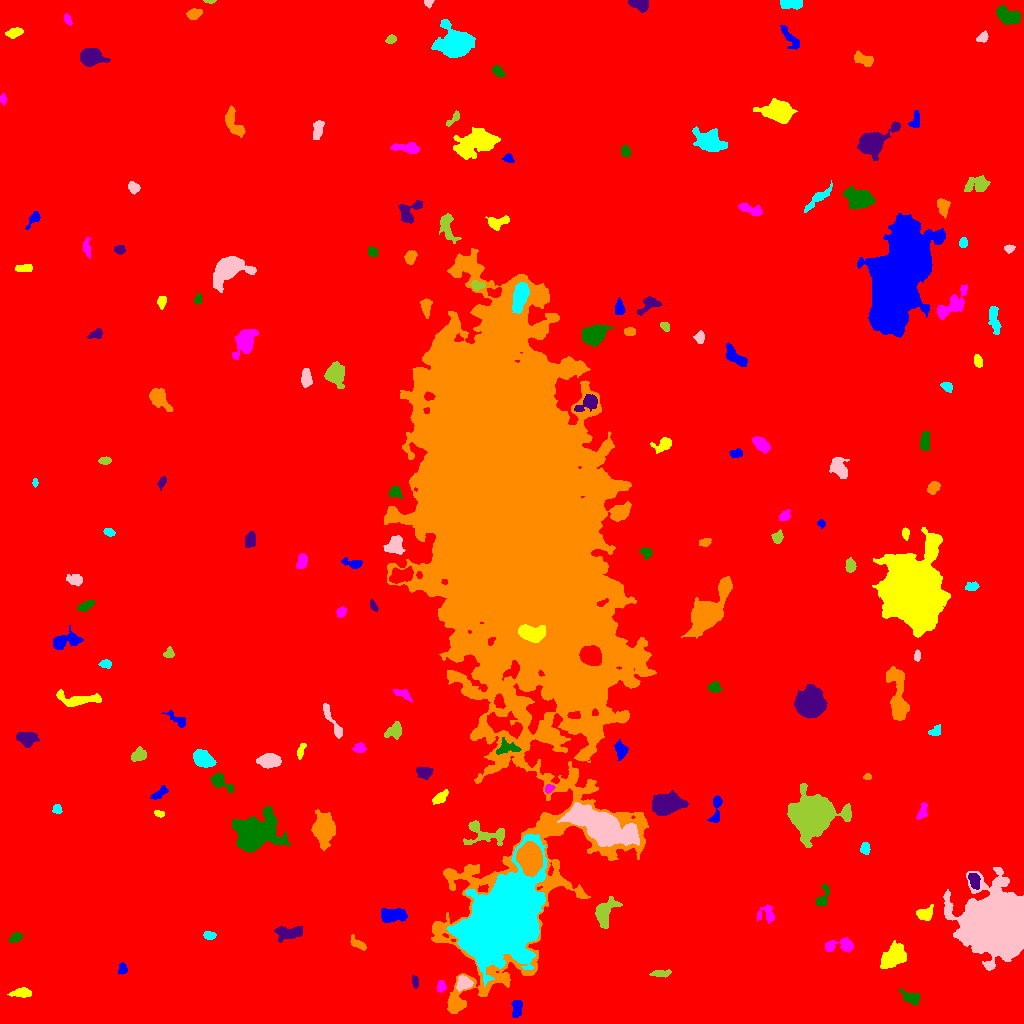

Source data for this figure (header and first rows):
ID, X, Y, A, B, theta, total_flux, mu_max, mu_median, mu_mean, R_fwhm, R_e, R10, R90, x_start, x_end, y_start, y_end, area, greylevel
0, 516.5, 511.1, 299.4, 295.6, -1.571, 2305970, 19.0, 2.0, 2.548, 45.82, 239.2, 90.22, 396, 0, 1023, 0, 1023, 905073, 2.548
1, 516.6, 16.08, 4.52, 2.376, 1.486, 727.0, 11.0, 4.0, 4.327, 3.909, 3.909, 1.493, 6.358, 511, 522, 6, 23, 168, 11.33
2, 22.23, 30.53, 5.071, 2.13, 0.01688, 643.0, 8.0, 3.0, 3.633, 5.293, 4.107, 1.596, 6.383, 7, 31, 26, 36, 177, 10.63
3, 440.9, 37.12, 2.801, 1.86, 1.421, 209.0, 5.0, 2.0, 2.133, 3.568, 2.877, 1.128, 4.442, 437, 446, 31, 43, 98, 13.13
4, 910.7, 25.4, 4.639, 2.487, -0.3982, 783.0, 10.0, 4.0, 3.975, 5.046, 4.068, 1.596, 6.58, 899, 919, 18, 35, 197, 10.97
5, 415.3, 41.22, 3.009, 1.269, -1.495, 165.0, 5.0, 2.0, 2.037, 3.141, 2.523, 0.9772, 3.909, 412, 418, 35, 48, 81, 10.04
6, 511.4, 501, 102.4, 40.43, -1.408, 1724460, 88.0, 14.0, 21.84, 62.51, 69.85, 26.85, 124, 384, 656, 10, 775, 78973, 26.84
7, 503.6, 102.7, 20.3, 13.96, 0.9693, 154593, 144.0, 12.0, 23.37, 11.86, 18.09, 6.129, 34.96, 446, 547, 37, 189, 6616, 33.37
8, 463, 40.1, 3.834, 3.335, 0.4643, 576.0, 6.0, 3.0, 2.984, 6.155, 4.442, 1.693, 6.723, 456, 473, 32, 48, 193, 13.98
9, 660.1, 50.05, 5.429, 1.511, 0.08672, 304.0, 5.0, 2.0, 2.357, 4.442, 3.568, 1.382, 5.382, 649, 671, 46, 54, 129, 9.357
10, 768.2, 52.29, 6.064, 2.904, -0.3774, 1204, 12.0, 4.0, 4.631, 4.983, 4.82, 1.784, 7.878, 758, 782, 44, 61, 260, 11.63
11, 122.4, 54.16, 2.53, 1.901, 1.327, 151.0, 4.0, 1.0, 1.589, 3.827, 2.764, 1.128, 4.37, 118, 127, 49, 61, 95, 9.589
12, 893.3, 66.66, 7.605, 4.878, 0.7739, 1970, 7.0, 4.0, 4.037, 10.26, 7.715, 3.141, 11.31, 880, 906, 55, 83, 488, 10.04
13, 839.9, 78.04, 8.588, 3.101, 0.08322, 1036, 8.0, 4.0, 3.795, 6.652, 5.109, 2.111, 7.959, 825, 853, 71, 86, 273, 10.79
14, 14.97, 85.4, 3.103, 1.582, 0.4298, 160.0, 4.0, 1.0, 1.429, 3.989, 2.821, 0.9772, 4.37, 8, 23, 81, 91, 112, 9.429
15, 287.7, 90.77, 7.077, 3.15, 0.06666, 802.0, 8.0, 2.0, 2.587, 4.918, 5.078, 1.871, 8.273, 274, 302, 81, 97, 310, 10.59
16, 358.3, 79.31, 4.623, 1.984, -0.5538, 496.0, 8.0, 3.0, 3.568, 4.334, 3.523, 1.382, 5.67, 350, 366, 73, 89, 139, 10.57
17, 209.4, 88.08, 3.049, 1.846, -0.07107, 337.0, 7.0, 3.0, 3.474, 3.827, 3.09, 1.128, 4.72, 203, 216, 84, 92, 97, 10.47
18, 998.5, 101.4, 14.67, 12.99, -0.1321, 113894, 103.0, 15.0, 25.05, 15.52, 16.02, 6.206, 27.27, 943, 1023, 53, 156, 4547, 32.05
19, 604.6, 111.2, 7.242, 4.113, 1.089, 2108, 14.0, 5.0, 5.205, 6.129, 5.863, 2.185, 9.458, 595, 622, 95, 127, 405, 12.2
20, 30.1, 116.7, 3.286, 2.407, 0.8349, 421.0, 7.0, 3.0, 3.165, 4.222, 3.523, 1.382, 5.528, 24, 36, 109, 122, 133, 10.17
21, 394.4, 108.5, 6.501, 2.862, 0.01232, 1747, 13.0, 5.0, 5.31, 6.283, 5.352, 2.111, 8.444, 381, 407, 101, 115, 329, 12.31
22, 924.1, 109.4, 3.761, 2.702, 0.1159, 610.0, 9.0, 3.0, 3.211, 4.222, 3.785, 1.493, 6.232, 916, 933, 103, 119, 190, 11.21
23, 766.7, 110, 4.457, 4.393, -0.3649, 425.0, 5.0, 2.0, 2.136, 4.442, 4.514, 1.693, 6.979, 757, 774, 100, 119, 199, 9.136
24, 822.5, 125, 6.235, 2.626, 1.191, 416.0, 6.0, 2.0, 2.391, 4.583, 3.989, 1.493, 6.383, 815, 829, 117, 139, 174, 9.391
25, 974, 142.9, 4.292, 2.51, -1.23, 569.0, 7.0, 4.0, 3.512, 5.14, 4.222, 1.693, 6.333, 968, 980, 134, 150, 162, 14.51
26, 530, 165.3, 6.161, 5.15, -1.418, 14457, 60.0, 16.0, 20.56, 8.019, 7.114, 2.821, 11.7, 516, 542, 147, 182, 703, 41.56
27, 864.8, 175.5, 2.498, 1.965, 1.562, 260.0, 6.0, 2.0, 2.43, 3.989, 2.877, 1.128, 4.442, 860, 870, 169, 181, 107, 10.43
28, 602.1, 197.1, 14.74, 6.12, -0.437, 36084, 85.0, 15.0, 20.88, 8.649, 10.26, 3.742, 18.86, 557, 639, 177, 221, 1728, 33.88
29, 486.2, 189.5, 12.52, 5.621, -0.117, 1198, 7.0, 2.0, 2.656, 5.698, 6.507, 2.394, 10.33, 463, 504, 178, 203, 451, 10.66
30, 948.4, 187, 6.57, 3.457, -0.1397, 906.0, 7.0, 3.0, 3.103, 6.077, 5.323, 2.111, 8.234, 935, 961, 178, 195, 292, 10.1
31, 716.6, 214.2, 8.486, 2.023, 1.431, 396.0, 6.0, 2.0, 2.02, 4.886, 3.868, 1.493, 6.129, 707, 722, 201, 228, 196, 10.02
32, 159.2, 210.1, 2.492, 1.275, -0.2598, 153.0, 6.0, 2.0, 2.318, 3.141, 2.257, 0.7979, 3.523, 154, 164, 206, 213, 66, 10.32
33, 922.3, 211.9, 4.399, 2.141, 1.238, 348.0, 5.0, 3.0, 2.617, 4.687, 3.785, 1.382, 5.726, 916, 927, 204, 221, 133, 9.617
34, 255, 189.7, 10.05, 7.592, 0.4269, 13310, 32.0, 6.0, 9.406, 10.22, 9.641, 3.742, 16.73, 232, 290, 171, 217, 1415, 16.41
35, 667.4, 219.7, 7.436, 4.5, 0.09563, 6258, 24.0, 9.0, 10.13, 8.667, 7.247, 2.877, 11.69, 652, 688, 208, 233, 618, 17.13
36, 323.8, 193.5, 6.373, 4.541, -1.545, 7440, 40.0, 8.0, 11.74, 6.555, 6.308, 2.459, 11.21, 311, 335, 173, 214, 634, 17.74
37, 57.48, 214.4, 2.221, 1.901, -1.004, 205.0, 6.0, 2.0, 2.5, 3.478, 2.523, 0.9772, 4.029, 52, 62, 210, 219, 82, 10.5
38, 579.5, 208.1, 2.33, 2.144, -0.3818, 414.0, 10.0, 5.0, 4.652, 3.949, 2.932, 1.128, 4.406, 575, 585, 203, 212, 89, 45.65
39, 813.1, 207.6, 9.769, 9.042, 0.8683, 27480, 52.0, 8.0, 14.89, 11.49, 10.45, 4.184, 18.69, 787, 851, 176, 240, 1845, 20.89
40, 288.4, 217.4, 2.353, 1.954, 0.8688, 163.0, 6.0, 1.0, 1.791, 2.877, 2.585, 0.9772, 4.334, 284, 295, 212, 222, 91, 9.791
41, 159.1, 229.8, 4.4, 1.578, 0.6372, 278.0, 6.0, 2.0, 2.044, 4.107, 3.09, 1.262, 4.951, 150, 168, 224, 238, 136, 10.04
42, 440.4, 225.8, 4.371, 2.211, 0.7023, 462.0, 6.0, 3.0, 3.0, 5.352, 3.868, 1.493, 5.997, 432, 448, 219, 234, 154, 10.0
43, 548.7, 234.7, 2.218, 1.782, 0.6755, 192.0, 6.0, 2.0, 2.63, 3.338, 2.523, 0.9772, 3.909, 545, 555, 230, 239, 73, 14.63
44, 219.4, 242.7, 5.688, 3.024, -0.6323, 1328, 15.0, 4.0, 5.749, 4.687, 4.334, 1.693, 7.291, 210, 234, 231, 250, 231, 11.75
45, 424.8, 251.6, 3.651, 2.627, -0.04597, 646.0, 9.0, 3.0, 3.756, 4.583, 3.785, 1.493, 6.103, 416, 433, 244, 256, 172, 10.76
46, 867.4, 246.5, 2.107, 1.303, -0.005682, 163.0, 7.0, 3.0, 3.196, 2.523, 2.034, 0.7979, 3.338, 863, 871, 244, 250, 51, 13.2
47, 203.3, 264.5, 5.13, 3.294, -0.4904, 2853, 19.0, 9.0, 9.0, 6.864, 5.323, 2.257, 8.253, 193, 216, 256, 274, 317, 16.0
48, 268.9, 263, 4.906, 3.217, 0.06068, 1615, 12.0, 5.0, 5.438, 6.333, 5.046, 2.034, 8.098, 256, 281, 255, 270, 297, 12.44
49, 138.6, 268.3, 3.686, 2.819, 0.514, 565.0, 7.0, 3.0, 3.247, 4.687, 3.989, 1.596, 6.482, 131, 146, 262, 277, 174, 10.25
50, 778.8, 263.7, 3.47, 1.618, 1.373, 237.0, 5.0, 3.0, 2.693, 3.827, 3.038, 1.128, 4.687, 775, 782, 256, 271, 88, 9.693
51, 620.8, 273.7, 3.97, 2.653, -1.359, 555.0, 7.0, 3.0, 3.049, 4.918, 3.989, 1.596, 6.308, 614, 628, 263, 284, 182, 13.05
52, 300.9, 272.5, 4.365, 1.676, 1.238, 267.0, 5.0, 3.0, 2.618, 4.068, 3.241, 1.262, 4.951, 297, 306, 264, 280, 102, 9.618
53, 359.5, 275, 3.005, 2.217, -0.0386, 521.0, 11.0, 4.0, 4.652, 3.432, 3.192, 1.262, 5.078, 352, 366, 271, 281, 112, 11.65
54, 507.3, 275.4, 6.209, 3.174, 0.07538, 616.0, 5.0, 3.0, 2.879, 6.358, 4.82, 1.954, 7.356, 496, 521, 269, 286, 214, 14.88
55, 26.79, 284.7, 5.265, 3.098, -0.07132, 1025, 9.0, 4.0, 3.927, 5.836, 4.918, 1.954, 7.674, 16, 39, 276, 291, 261, 11.93
56, 546.2, 290.1, 6.867, 2.914, -0.7382, 952.0, 11.0, 5.0, 4.882, 4.146, 4.583, 1.693, 7.069, 538, 559, 280, 301, 195, 15.88
57, 935, 291.6, 3.004, 2.136, 0.4353, 153.0, 3.0, 1.0, 1.43, 4.107, 3.141, 1.262, 4.72, 928, 940, 288, 299, 107, 9.43
58, 332.6, 301.7, 12.08, 2.072, -1.08, 521.0, 5.0, 2.0, 2.226, 5.202, 4.754, 1.954, 7.569, 323, 342, 285, 320, 234, 9.226
59, 394.4, 292.4, 4.479, 3.273, 0.6154, 682.0, 7.0, 3.0, 3.217, 4.951, 4.514, 1.784, 7.136, 384, 401, 284, 302, 212, 10.22
... 120 more rows
